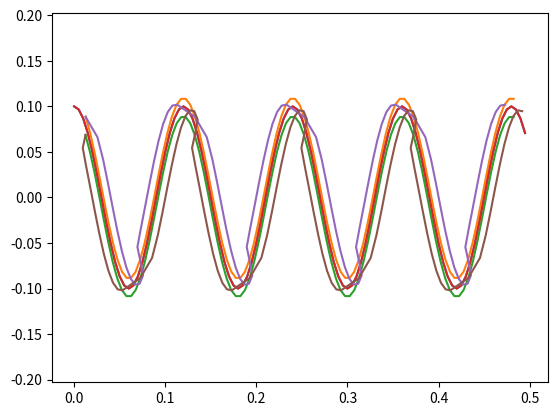

The matplotlib source for this figure:
#!/usr/bin/env python3
# -*- coding: utf-8 -*-
"""
Created on Mon Apr 22 14:53:08 2019

@author: benjamin
"""

x_max = 0.5

points = 100

T = 0.12

A = 0.1

from math import cos,pi,sin

f = 2*pi / T

x = []
for i in range(points):
    x.append( i * x_max / points )

y = []

for j in range(points):
    y.append( A * cos( f * x[j] ) )

def FiniteDifference(x,y):
   
    f_prime = []
    
    for i in range(2, len(x) - 3):
        
        derivative = ( - y[i+2] + 8 * y[i+1] - 8 * y[i-1] + y[i-2] ) / 12
        f_prime.append( derivative )
    
    return f_prime
 

slope = []
for i in range(len(x)):
    slope_point = -A * f * sin( f * x[i])
    
    if(slope_point == 0):
        slope_point = 0.000000000000000000000000000000000001
    
    slope.append(slope_point)



def Shifter(x,y,deriv,thickness):
    
    tx = []
    ty = []
    bx = []
    by = []
    
    for i in range(2, len(x) - 3):
        invslope = -1 / deriv[i-2]
        xmid = ( x[i+1] - x[i] ) / 2  + x[i]
        ymid = ( y[i+1] - y[i] ) / 2  + y[i]
        xchange = ( thickness**2 / (1 + (invslope**2)) )**(1/2)
        ychange = ( thickness**2 / (1 + (invslope**-2)) )**(1/2)
        xtnew = xmid - (xchange if invslope < 0 else -xchange)
        ytnew = ymid + ychange
        ty.append(ytnew)
        tx.append(xtnew)
        xbnew = xmid + (xchange if invslope < 0 else -xchange)
        ybnew = ymid - ychange
        bx.append(xbnew)
        by.append(ybnew)
    
    
    return tx,ty,bx,by


thickness = 0.01
    
f_prime = FiniteDifference(x,y)

tx,ty,bx,by = Shifter(x,y,f_prime,thickness)
ntx,nty,nbx,nby = Shifter(x,y,slope,thickness)

from matplotlib import pyplot as plt

plt.axis('equal')
plt.plot(x,y)
#plt.plot(x[2:-3],f_prime)
plt.plot(tx,ty)
plt.plot(bx,by)
plt.show()



plt.axis('equal')
plt.plot(x,y)
#plt.plot(x[2:-3],f_prime)
plt.plot(ntx,nty)
plt.plot(nbx,nby)
plt.show()




